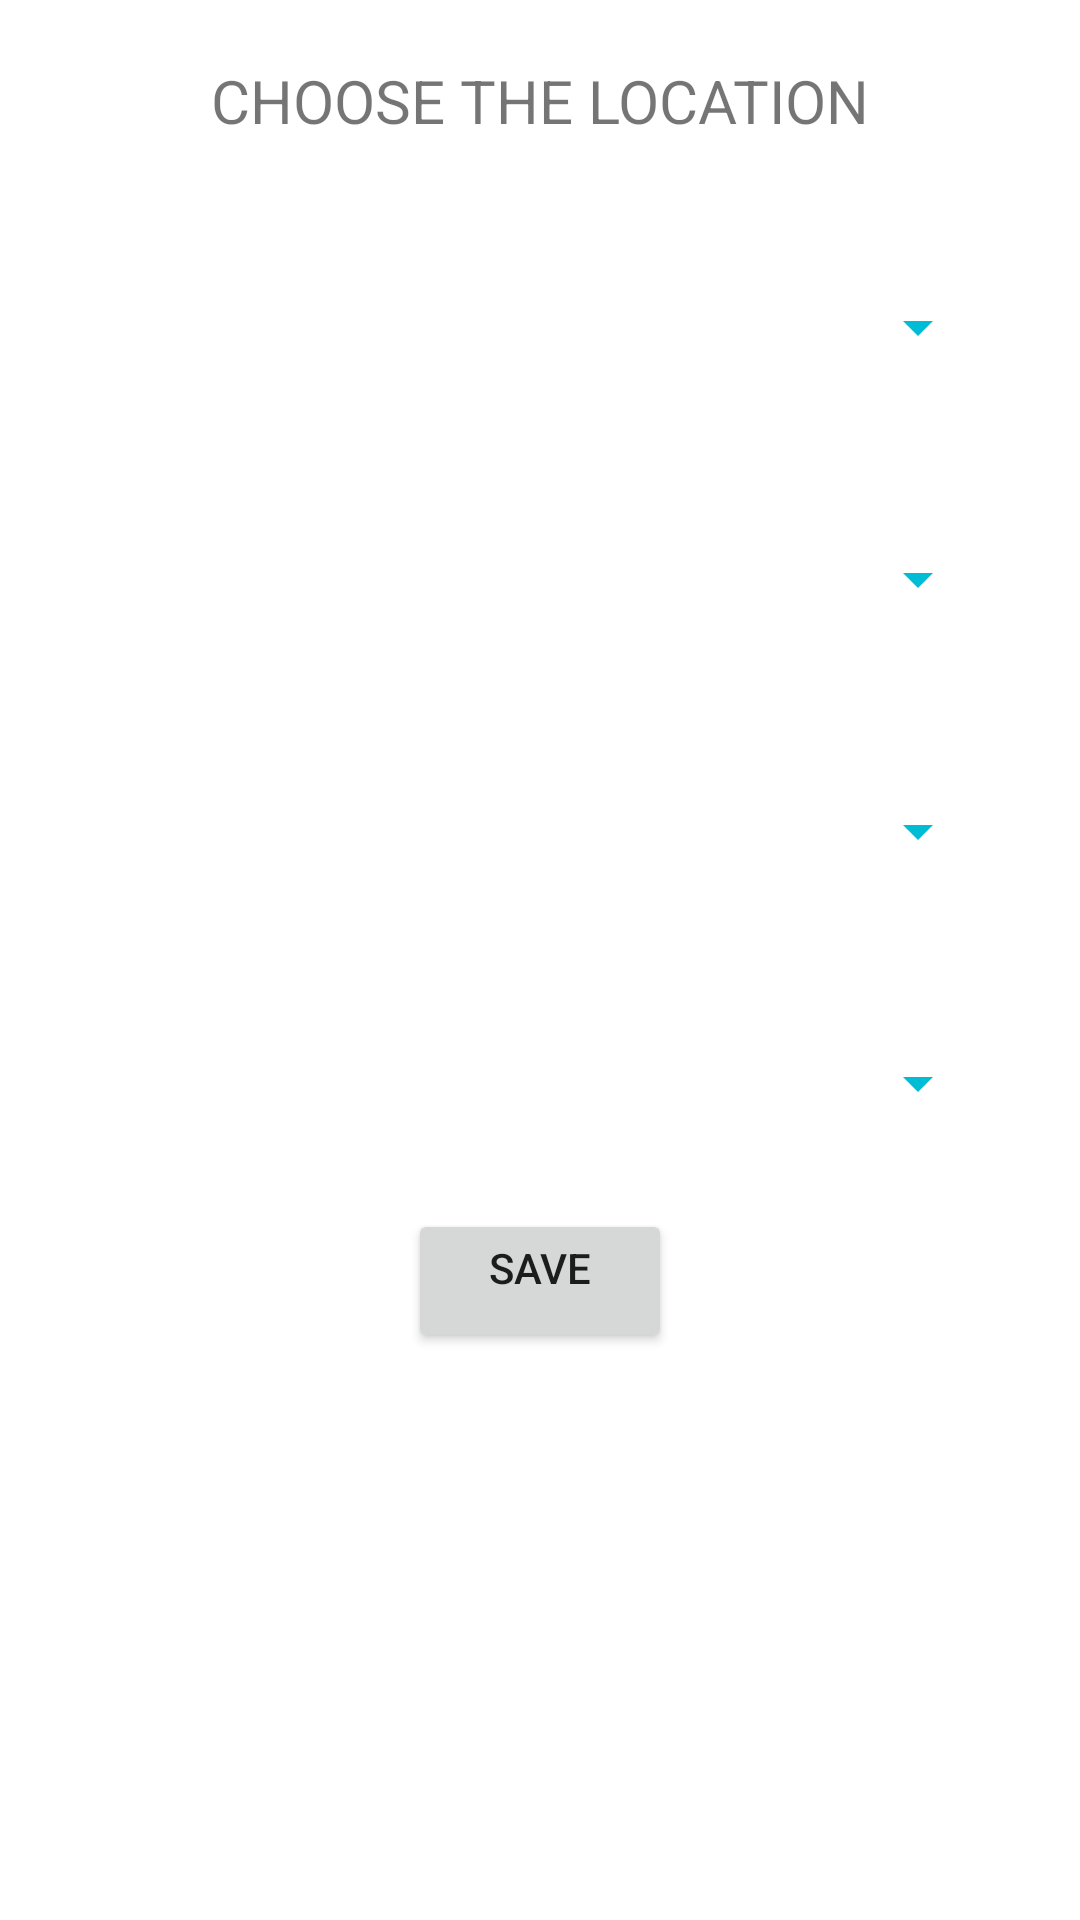

Android layout source for this screen:
<!-- AndroidManifest.xml: application theme Theme.TravelersDiary -->
<!-- res/layout/activity_location_page.xml -->
<?xml version="1.0" encoding="utf-8"?>
<LinearLayout xmlns:android="http://schemas.android.com/apk/res/android"
    android:layout_width="match_parent"
    android:layout_height="match_parent"
    android:orientation="vertical"
    android:visibility="visible">

    <TextView
        android:id="@+id/textView11"
        android:layout_width="match_parent"
        android:layout_height="wrap_content"
        android:layout_margin="20dp"
        android:text="CHOOSE THE LOCATION"
        android:textSize="20sp"
        android:textAlignment="center"/>

    <Spinner
        android:id="@+id/spn_city"
        android:layout_width="match_parent"
        android:layout_height="wrap_content"
        android:layout_margin="30dp"
        android:backgroundTint="#00BCD4" />

    <Spinner
        android:id="@+id/spn_town"
        android:layout_width="match_parent"
        android:layout_height="wrap_content"
        android:layout_margin="30dp"
        android:backgroundTint="#00BCD4" />

    <Spinner
        android:id="@+id/spn_street"
        android:layout_width="match_parent"
        android:layout_height="wrap_content"
        android:layout_margin="30dp"
        android:backgroundTint="#00BCD4" />

    <Spinner
        android:id="@+id/spn_venue"
        android:layout_width="match_parent"
        android:layout_height="wrap_content"
        android:layout_margin="30dp"
        android:backgroundTint="#00BCD4" />

    <Button
        android:layout_width="wrap_content"
        android:layout_height="wrap_content"
        android:id="@+id/btn_save_location"
        android:text="save"
        android:gravity="center_horizontal"
        android:layout_gravity="center_horizontal"
        ></Button>

</LinearLayout>
<!-- resources referenced by this layout -->
<resources>
  <style name="Theme.TravelersDiary" parent="Theme.MaterialComponents.DayNight.DarkActionBar">
          
          <item name="colorPrimary">@color/purple_500</item>
          <item name="colorPrimaryVariant">@color/purple_700</item>
          <item name="colorOnPrimary">@color/white</item>
          
          <item name="colorSecondary">@color/teal_200</item>
          <item name="colorSecondaryVariant">@color/teal_700</item>
          <item name="colorOnSecondary">@color/black</item>
          
          <item name="android:statusBarColor">?attr/colorPrimaryVariant</item>
          
      </style>
  <!-- not gathered from this repository: default colours our renderer supplied (Android Studio template values) -->
  <color name="purple_500">#FF6200EE</color>
  <color name="purple_700">#FF3700B3</color>
  <color name="teal_200">#FF03DAC5</color>
  <color name="teal_700">#FF018786</color>
  <color name="black">#FF000000</color>
  <color name="white">#FFFFFFFF</color>
</resources>
